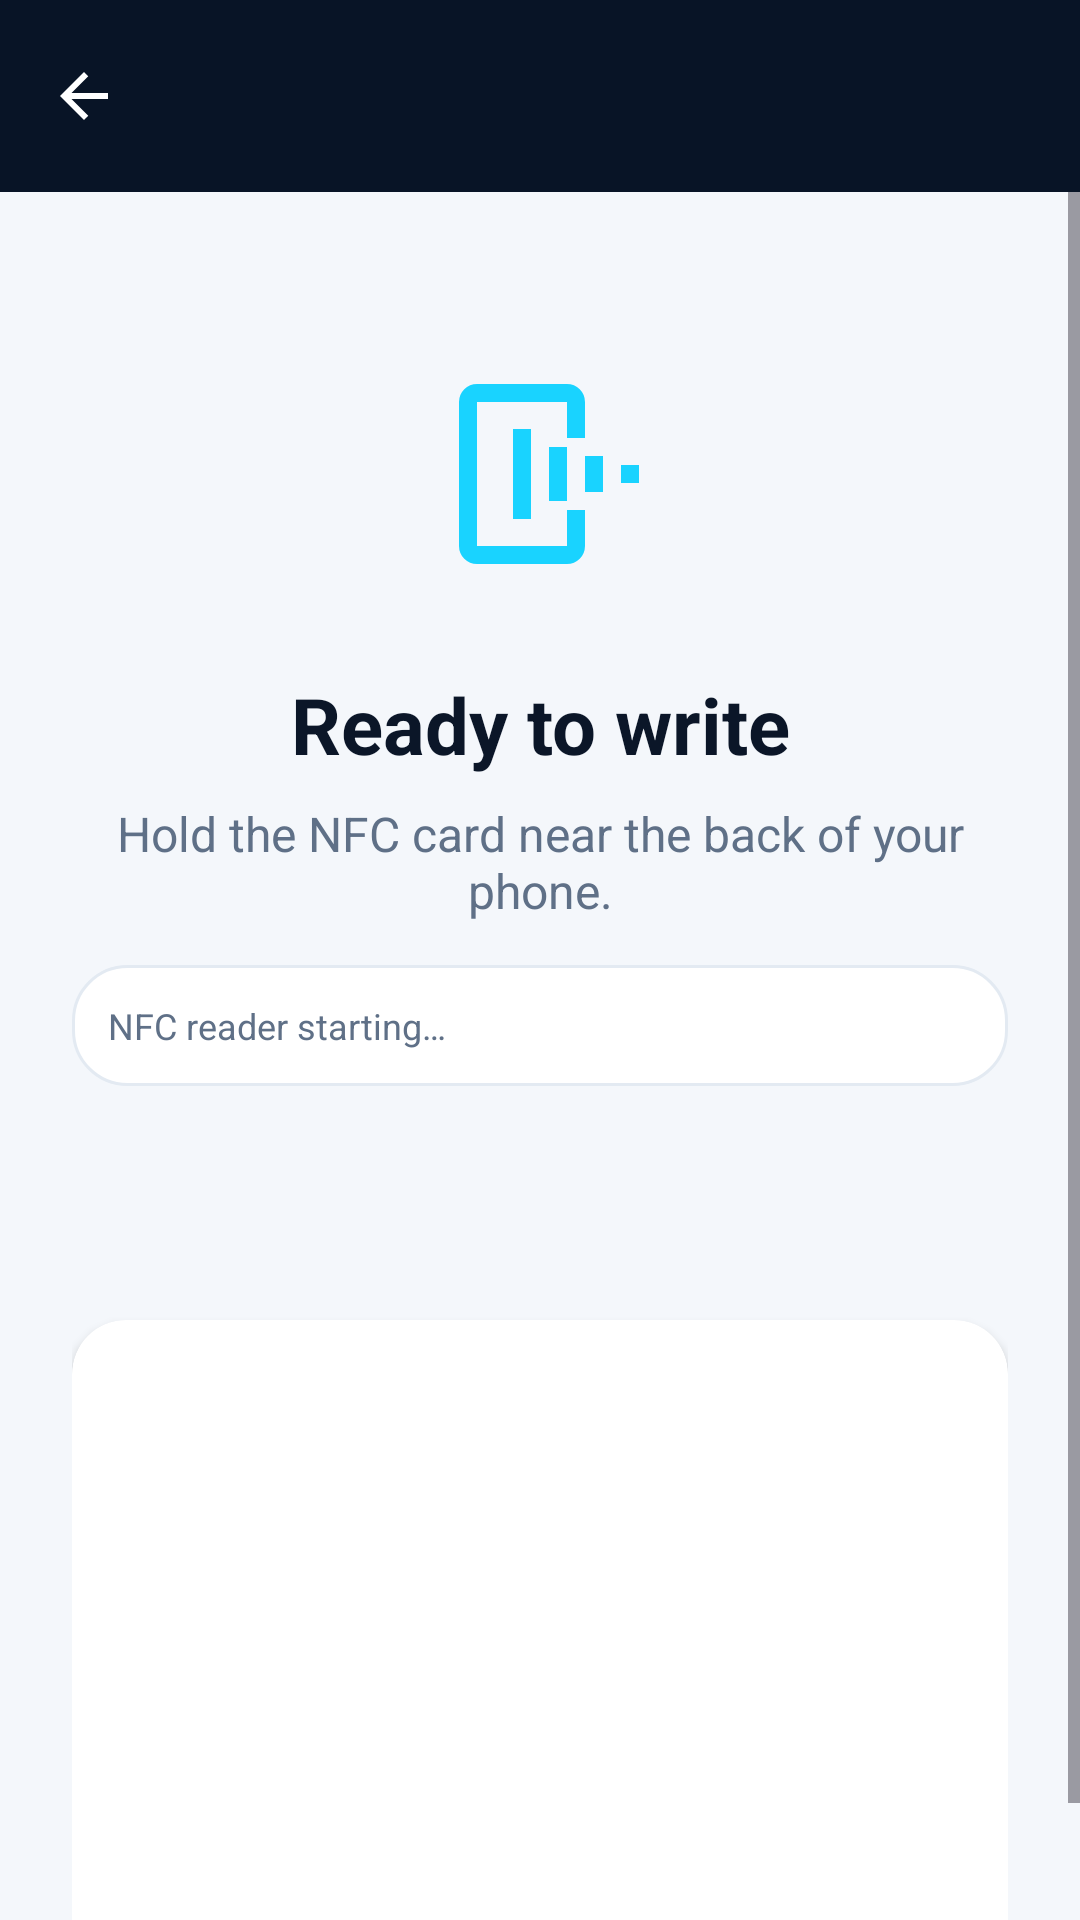

Produce the Android XML layout that renders to this screen, including the resource entries it uses.
<!-- AndroidManifest.xml: application theme Theme.NFCWritter -->
<!-- res/layout/fragment_nfc_write.xml -->
<?xml version="1.0" encoding="utf-8"?>
<LinearLayout xmlns:android="http://schemas.android.com/apk/res/android" xmlns:app="http://schemas.android.com/apk/res-auto" android:layout_width="match_parent" android:layout_height="match_parent" android:orientation="vertical" android:background="@color/app_background">
    <com.google.android.material.appbar.MaterialToolbar android:id="@+id/toolbar" style="@style/NexTapToolbar" android:layout_width="match_parent" android:layout_height="?attr/actionBarSize" android:title="Write NFC" app:navigationIcon="@drawable/ic_arrow_back" />
    <ScrollView android:layout_width="match_parent" android:layout_height="0dp" android:layout_weight="1" android:fillViewport="true">
        <LinearLayout android:layout_width="match_parent" android:layout_height="wrap_content" android:minHeight="520dp" android:orientation="vertical" android:gravity="center_horizontal" android:padding="24dp">
            <ImageView android:id="@+id/state_icon" android:layout_width="96dp" android:layout_height="96dp" android:src="@drawable/ic_nfc" android:contentDescription="NFC" android:padding="12dp" android:layout_marginTop="22dp" />
            <TextView android:id="@+id/headline" android:layout_width="match_parent" android:layout_height="wrap_content" android:text="Ready to write" android:textAlignment="center" android:textColor="@color/text_primary" android:textSize="26sp" android:textStyle="bold" android:layout_marginTop="18dp" />
            <TextView android:id="@+id/message" android:layout_width="match_parent" android:layout_height="wrap_content" android:text="Hold the NFC card near the back of your phone." android:textAlignment="center" android:textColor="@color/text_secondary" android:textSize="16sp" android:layout_marginTop="8dp" />
            <TextView android:id="@+id/diagnostics" android:layout_width="match_parent" android:layout_height="wrap_content" android:layout_marginTop="14dp" android:background="@drawable/bg_stat_card" android:padding="12dp" android:text="NFC reader starting…" android:textColor="@color/text_secondary" android:textIsSelectable="true" android:textSize="12sp" />
            <ProgressBar android:id="@+id/progress" android:layout_width="36dp" android:layout_height="36dp" android:layout_marginTop="20dp" />
            <com.google.android.material.card.MaterialCardView style="@style/DetailCard" android:layout_marginTop="22dp">
                <LinearLayout android:layout_width="match_parent" android:layout_height="wrap_content" android:orientation="vertical" android:padding="18dp">
                    <TextView android:id="@+id/card_uid" style="@style/DetailText" />
                    <TextView android:id="@+id/customer" style="@style/DetailText" />
                    <TextView android:id="@+id/card_type" style="@style/DetailText" />
                    <TextView android:id="@+id/representative" style="@style/DetailText" />
                    <TextView android:id="@+id/current_status" style="@style/DetailText" />
                    <TextView android:id="@+id/url" style="@style/DetailText" android:textIsSelectable="true" android:maxLines="2" android:ellipsize="middle" />
                </LinearLayout>
            </com.google.android.material.card.MaterialCardView>
            <com.google.android.material.button.MaterialButton android:id="@+id/retry_button" android:layout_width="match_parent" android:layout_height="54dp" android:text="Try again" android:textStyle="bold" android:layout_marginTop="22dp" android:visibility="gone" app:cornerRadius="14dp" />
            <com.google.android.material.button.MaterialButton android:id="@+id/done_button" android:layout_width="match_parent" android:layout_height="54dp" android:text="Done" android:textStyle="bold" android:layout_marginTop="10dp" android:visibility="gone" app:cornerRadius="14dp" />
            <com.google.android.material.button.MaterialButton android:id="@+id/rewrite_button" style="@style/Widget.Material3.Button.OutlinedButton" android:layout_width="wrap_content" android:layout_height="44dp" android:text="Rewrite NFC" android:layout_marginTop="8dp" android:visibility="gone" app:cornerRadius="12dp" />
            <com.google.android.material.button.MaterialButton android:id="@+id/rewrite_again_button" style="@style/Widget.Material3.Button.OutlinedButton" android:layout_width="wrap_content" android:layout_height="44dp" android:text="Rewrite Again" android:layout_marginTop="8dp" android:visibility="gone" app:cornerRadius="12dp" />
        </LinearLayout>
    </ScrollView>
</LinearLayout>
<!-- resources referenced by this layout -->
<resources>
  <color name="app_background">#F4F7FB</color>
  <color name="text_primary">#0B1628</color>
  <color name="text_secondary">#5F7087</color>
  <!-- drawable bg_stat_card (drawable) -->
  <shape xmlns:android="http://schemas.android.com/apk/res/android" android:shape="rectangle">
      <solid android:color="@color/surface_card" />
      <corners android:radius="18dp" />
      <stroke android:width="1dp" android:color="#E3EAF2" />
  </shape>
  <!-- drawable ic_arrow_back (drawable) -->
  <vector xmlns:android="http://schemas.android.com/apk/res/android" android:width="24dp" android:height="24dp" android:viewportWidth="24" android:viewportHeight="24">
      <path android:fillColor="@android:color/white" android:pathData="M20,11H7.83l5.59,-5.59L12,4l-8,8 8,8 1.42,-1.41L7.83,13H20z" />
  </vector>
  <!-- drawable ic_nfc (drawable) -->
  <vector xmlns:android="http://schemas.android.com/apk/res/android" android:width="72dp" android:height="72dp" android:viewportWidth="24" android:viewportHeight="24">
      <path android:fillColor="@color/accent_cyan" android:pathData="M5,2h10a2,2 0,0 1,2 2v4h-2V4H5v16h10v-4h2v4a2,2 0,0 1,-2 2H5a2,2 0,0 1,-2 -2V4a2,2 0,0 1,2 -2M9,7h2v10H9zM13,9h2v6h-2zM17,10h2v4h-2zM21,11h2v2h-2z" />
  </vector>
  <style name="DetailCard" parent="Widget.Material3.CardView.Elevated">
          <item name="android:layout_width">match_parent</item>
          <item name="android:layout_height">wrap_content</item>
          <item name="android:layout_marginTop">12dp</item>
          <item name="cardCornerRadius">18dp</item>
          <item name="cardElevation">2dp</item>
          <item name="cardBackgroundColor">@color/surface_card</item>
      </style>
  <style name="DetailText">
          <item name="android:layout_width">match_parent</item>
          <item name="android:layout_height">wrap_content</item>
          <item name="android:layout_marginTop">10dp</item>
          <item name="android:textColor">@color/text_secondary</item>
          <item name="android:textSize">15sp</item>
      </style>
  <style name="NexTapToolbar" parent="Widget.Material3.Toolbar">
          <item name="android:background">@color/navy</item>
          <item name="titleTextColor">@color/white</item>
          <item name="navigationIconTint">@color/white</item>
      </style>
  <style name="Theme.NFCWritter" parent="Base.Theme.NFCWritter" />
  <color name="surface_card">#FFFFFFFF</color>
  <color name="accent_cyan">#19D3FF</color>
  <color name="navy">#081426</color>
  <color name="white">#FFFFFFFF</color>
  <style name="Base.Theme.NFCWritter" parent="Theme.Material3.DayNight.NoActionBar">
          <item name="colorPrimary">@color/brand_primary</item>
          <item name="colorPrimaryContainer">@color/surface_soft</item>
          <item name="colorOnPrimary">@android:color/white</item>
          <item name="android:colorAccent">@color/accent_cyan</item>
          <item name="android:navigationBarColor">@color/navy_deep</item>
          <item name="android:statusBarColor">@color/navy_deep</item>
          <item name="android:windowLightStatusBar">false</item>
      </style>
  <color name="brand_primary">#087BFF</color>
  <color name="surface_soft">#EEF4FA</color>
  <color name="navy_deep">#030914</color>
</resources>
